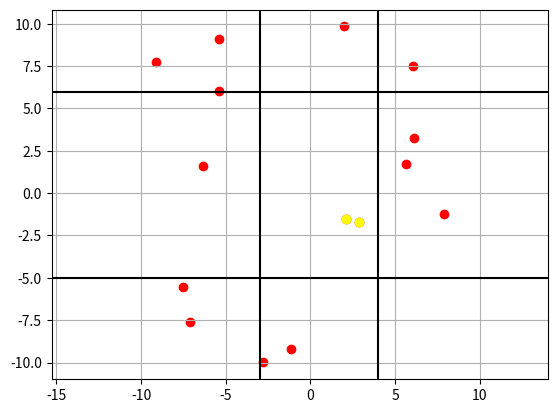
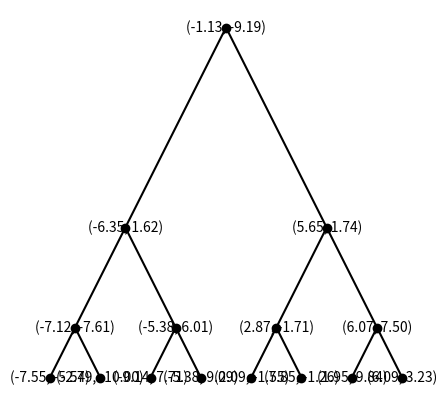

The matplotlib source for these figures, in order:
import random
import matplotlib.pyplot as plt

class Point:
    def __init__(self, x, y):
        self.x = x
        self.y = y

class TreeNode:
    def __init__(self, point):
        self.point = point
        self.left = None
        self.right = None

class RangeTree2D:
    def __init__(self, points):
        self.root = self.build(points, depth=0)

    def build(self, points, depth):
        if not points:
            return None

        axis = depth % 2
        points.sort(key=lambda point: getattr(point, 'x' if axis == 0 else 'y'))
        median = len(points) // 2

        root = TreeNode(points[median])
        root.left = self.build(points[:median], depth + 1)
        root.right = self.build(points[median + 1:], depth + 1)
        return root

def find_range(root, x_min, x_max, y_min, y_max):
    results = []

    def search_recursive(node):
        if node is None:
            return

        if x_min <= node.point.x <= x_max and y_min <= node.point.y <= y_max:
            results.append(node.point)

        if node.left:
            search_recursive(node.left)

        if node.right:
            search_recursive(node.right)

    search_recursive(root)
    return results

def generate_random_points(num_points, x_min, x_max, y_min, y_max):
    points = []
    for _ in range(num_points):
        x = random.uniform(x_min, x_max)
        y = random.uniform(y_min, y_max)
        points.append(Point(x, y))
    return points

def show_points(points, range_points, x_min, x_max, y_min, y_max):
    x_coords = [point.x for point in points]
    y_coords = [point.y for point in points]

    x_coords_r = [point.x for point in range_points]
    y_coords_r = [point.y for point in range_points]


    plt.scatter(x_coords, y_coords, color='red')
    plt.scatter(x_coords_r, y_coords_r, color='yellow')

    # Draw range lines
    plt.axvline(x=x_min, color='k', linestyle='-')
    plt.axvline(x=x_max, color='k', linestyle='-')
    plt.axhline(y=y_min, color='k', linestyle='-')
    plt.axhline(y=y_max, color='k', linestyle='-')

    plt.grid(True)
    plt.axis("equal")


def print_2d_util(node, x, y, dx, dy):
    if node is None:
        return

    plt.scatter(x, y, color='black')
    plt.text(x, y, f"({node.point.x:.2f}, {node.point.y:.2f})", ha='center', va='center')

    if node.left:
        plt.plot([x, x - dx], [y, y - dy], 'k-')
        print_2d_util(node.left, x - dx, y - dy, dx / 2, dy / 2)
    if node.right:
        plt.plot([x, x + dx], [y, y - dy], 'k-')
        print_2d_util(node.right, x + dx, y - dy, dx / 2, dy / 2)

def print_2d(root):
    plt.figure(figsize=(5, 5))
    print_2d_util(root, 0, 0, 10, 10)
    plt.axis('off')


# Generowanie losowych punktów
num_points = 15
x_min, x_max = -10, 10
y_min, y_max = -10, 10
random_points = generate_random_points(num_points, x_min, x_max, y_min, y_max)

kd_tree = RangeTree2D(random_points)

choose_x_min = -3
choose_x_max = 4
choose_y_min = -5
choose_y_max = 6
points_in_range = find_range(kd_tree.root, choose_x_min, choose_x_max, choose_y_min, choose_y_max)

print("Punkty pomiędzy x: ", choose_x_min, ",", choose_x_max, "| y: ", choose_y_min, ",", choose_y_max, "  to: ")
for point in points_in_range:
    print(f"({point.x:.2f}, {point.y:.2f})")

show_points(random_points, points_in_range, choose_x_min, choose_x_max, choose_y_min, choose_y_max)
print_2d(kd_tree.root)
plt.show()
